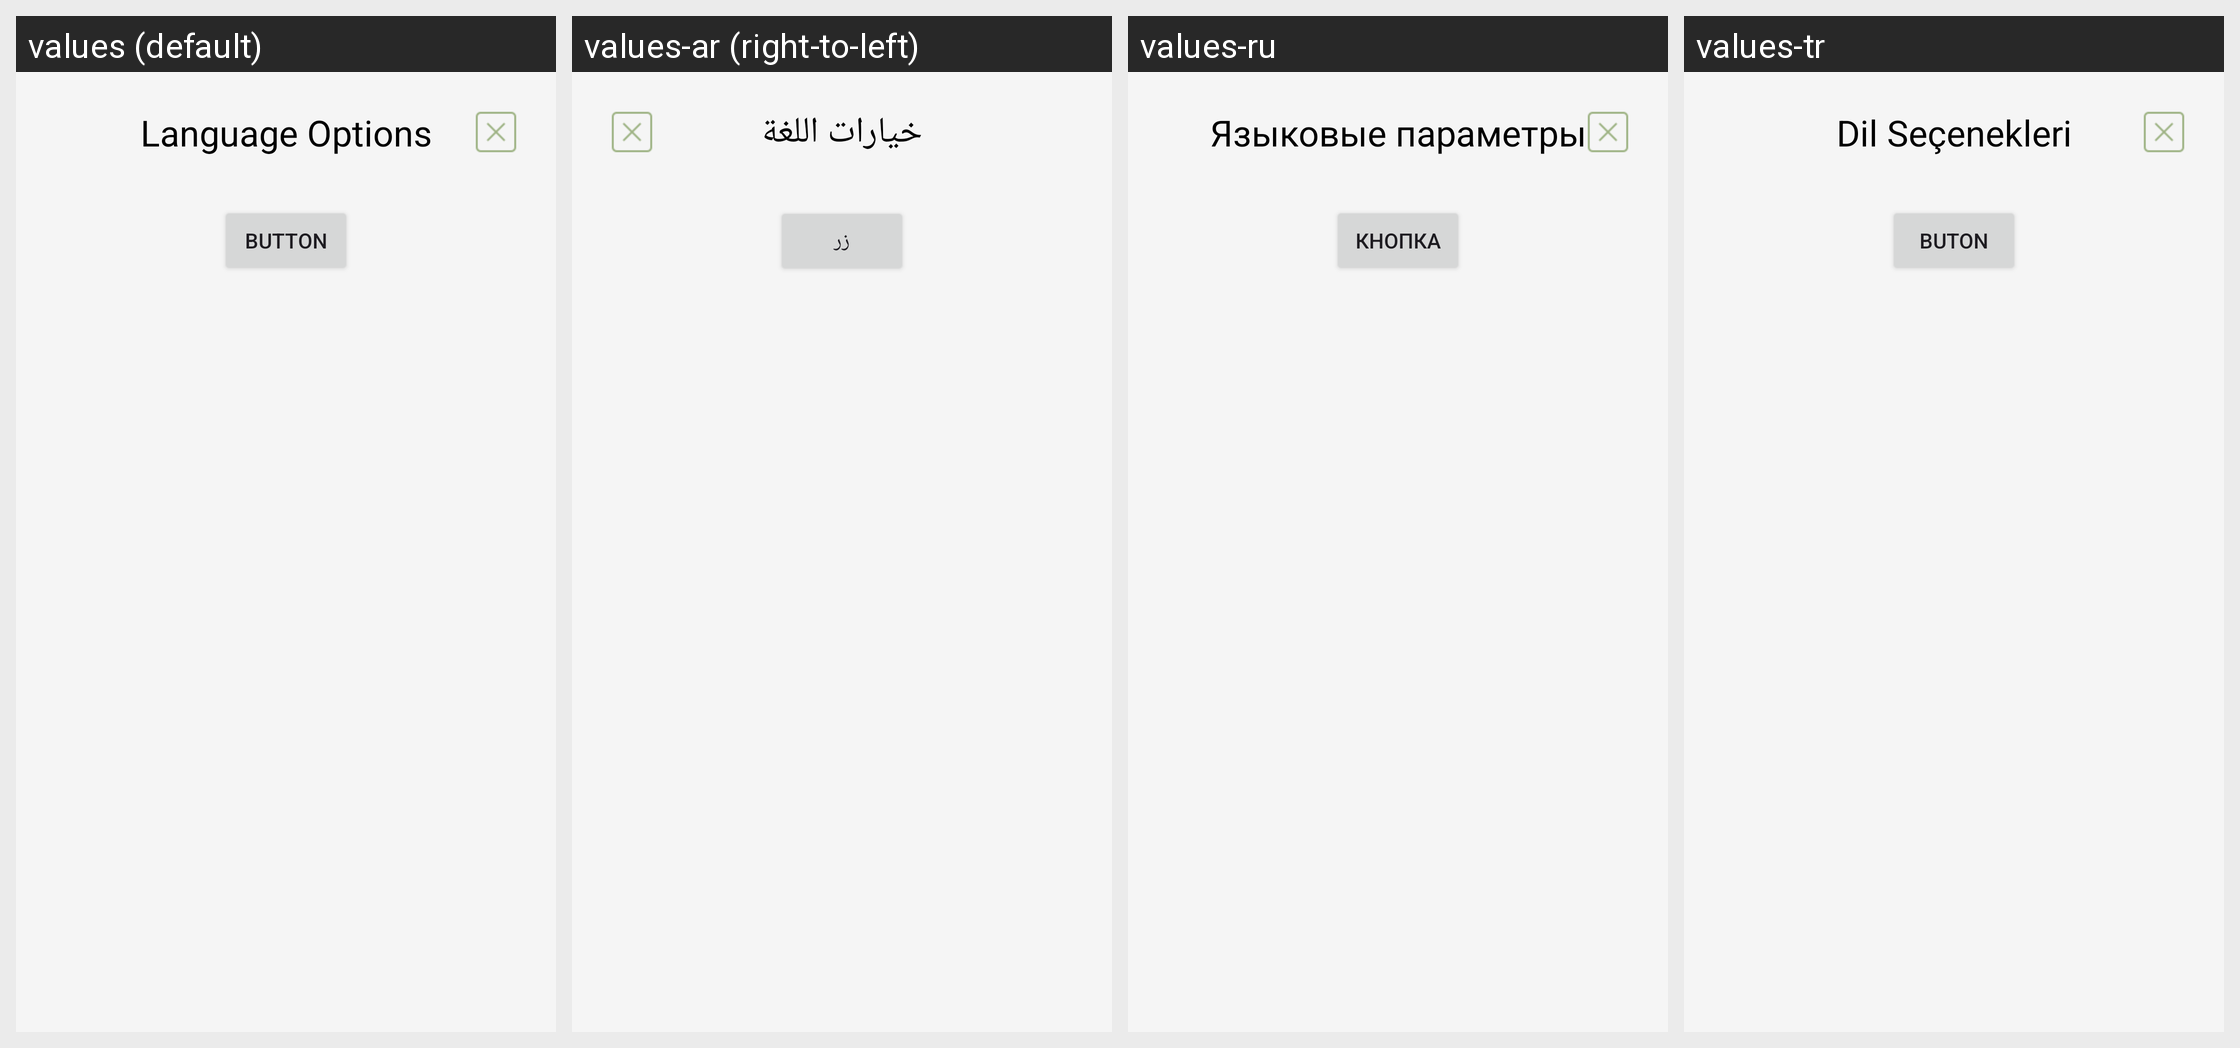

The Android screen above is rendered under several locales of the same app. Produce the string resources it draws, with the default and per-locale values.
Android screen res/layout/fragment_language.xml rendered under 4 locales, left to right: values (default), values-ar (right-to-left), values-ru, values-tr. Device: Nexus 5 (rendered at 1080×1920; each locale shown at half size, 540×960, under a caption strip naming it); theme Theme.WayFindr.
Other locales in the repository, not shown: values-zh.
Strings drawn on this screen, with the default value and each locale's value (text and hints the layout hard-codes, and strings that could not be matched under every locale, appear in the picture but are not listed):

fragment_language_tittle
  values: Language Options
  values-ar: خيارات اللغة
  values-ru: Языковые параметры
  values-tr: Dil Seçenekleri

fragment_language_button
  values: Button
  values-ar: زر
  values-ru: Кнопка
  values-tr: Buton
